Labelled photos from "dataset", an image-classification folder in MrHikon/image-classification. The possible labels are: moderate, short, tall.

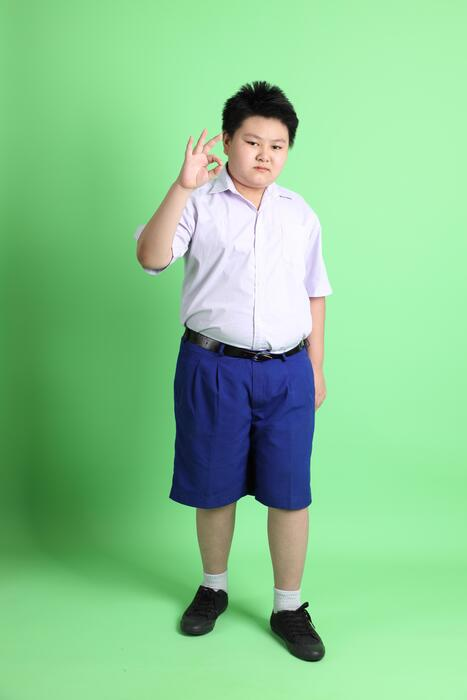
Label: short

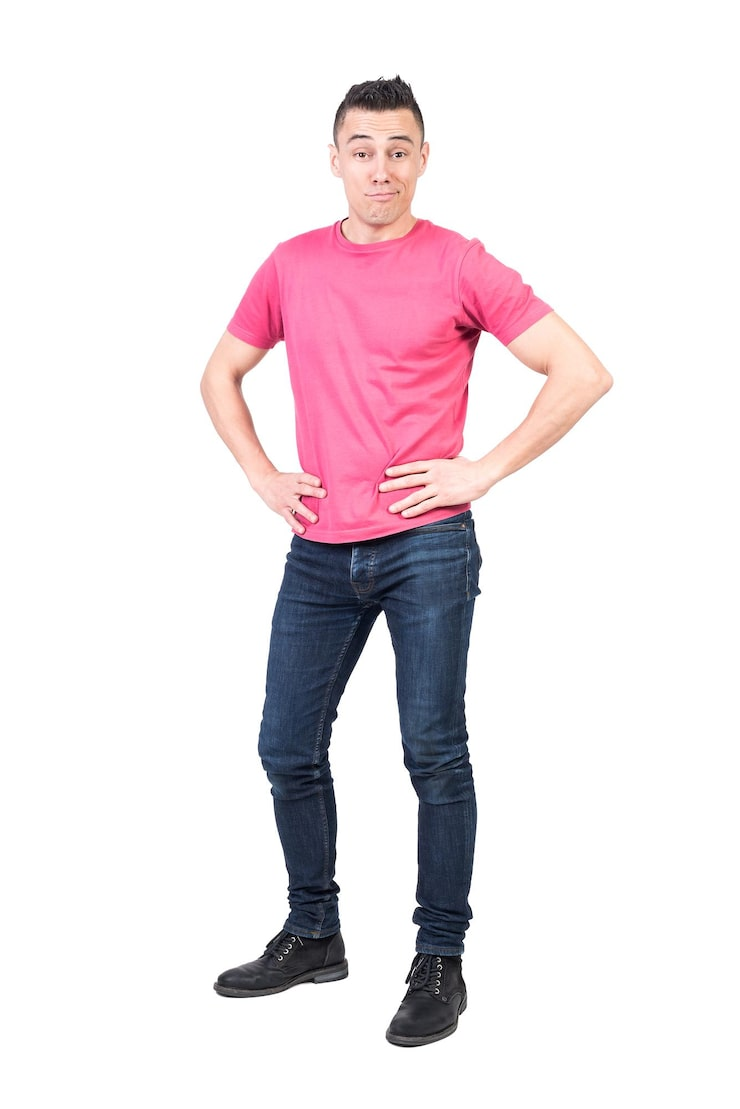
Label: moderate

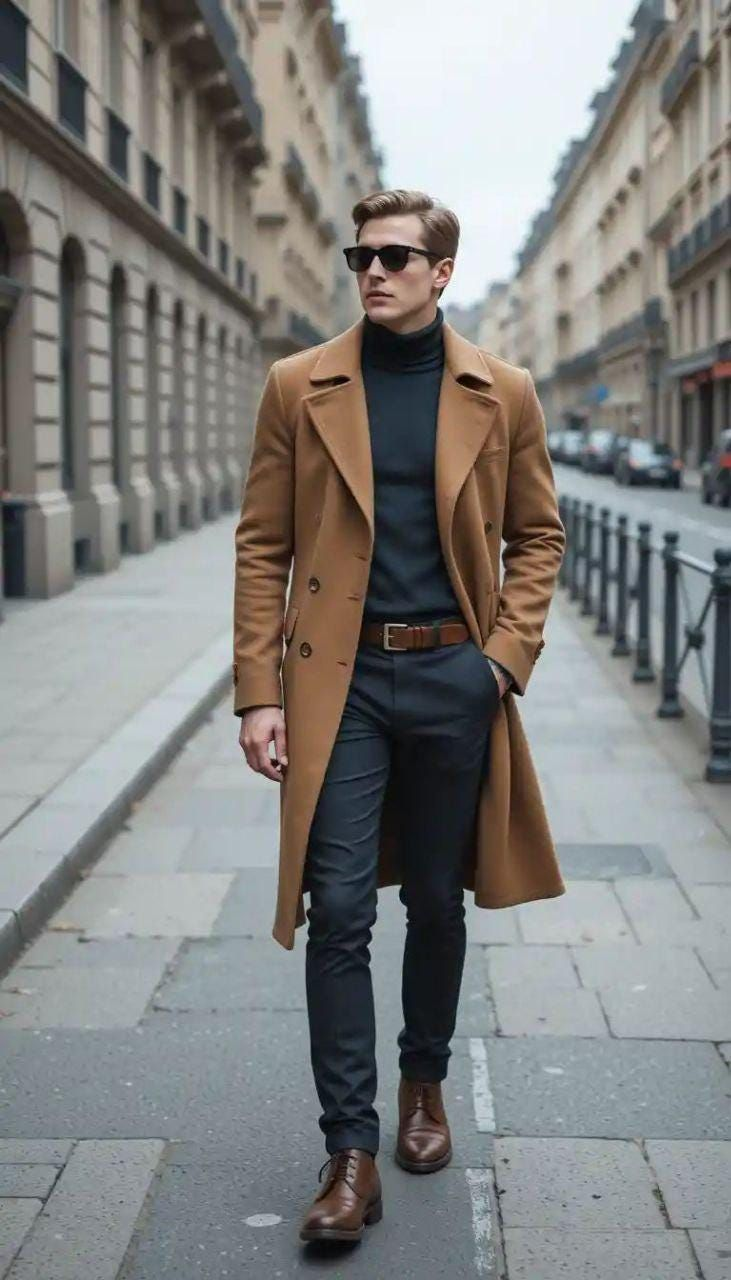
Label: tall

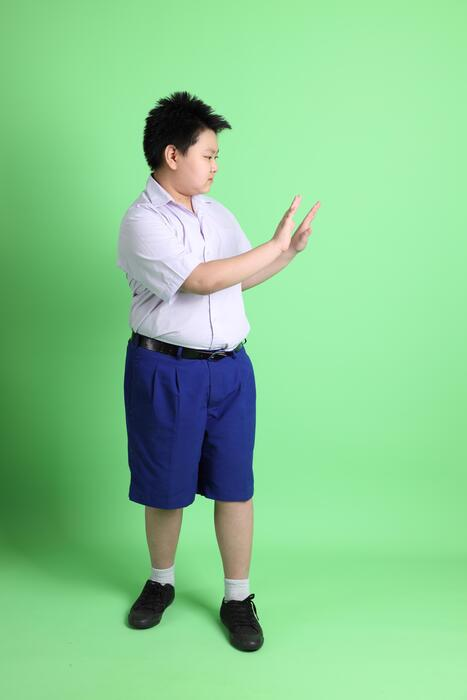
Label: short

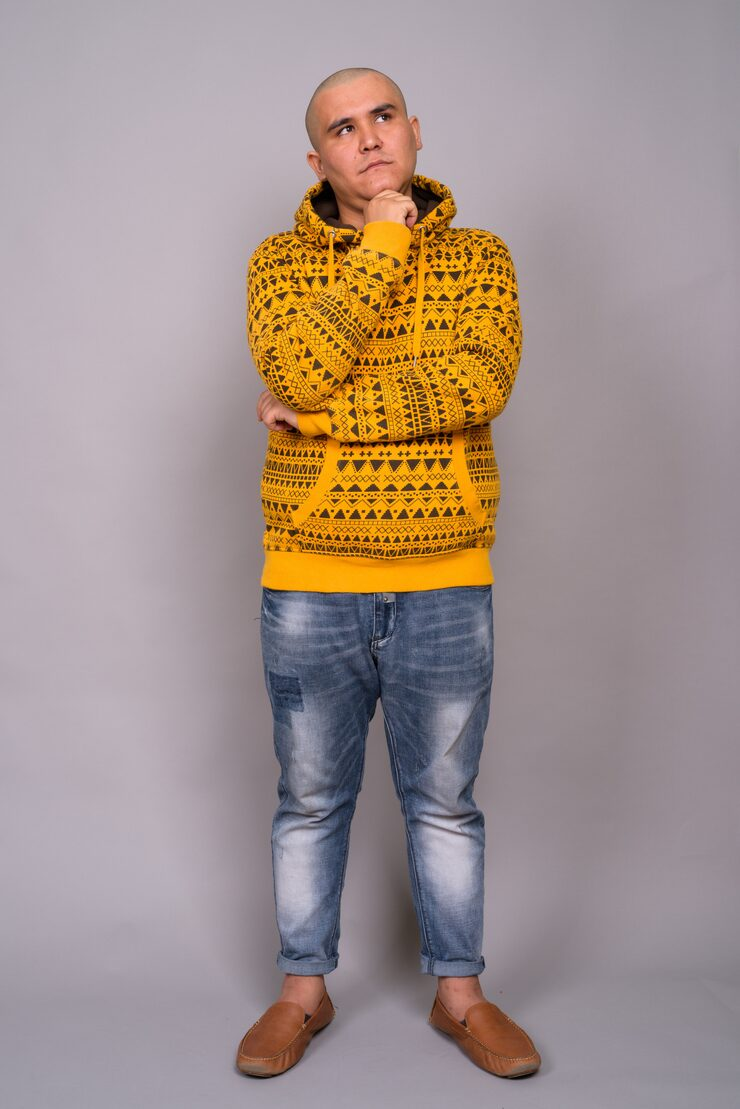
Label: moderate

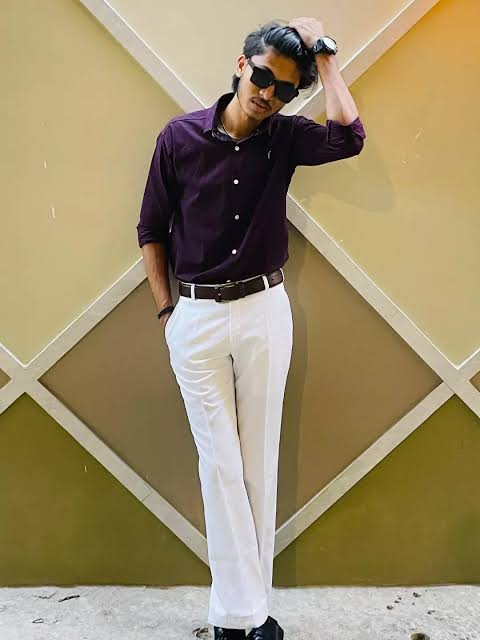
Label: tall
